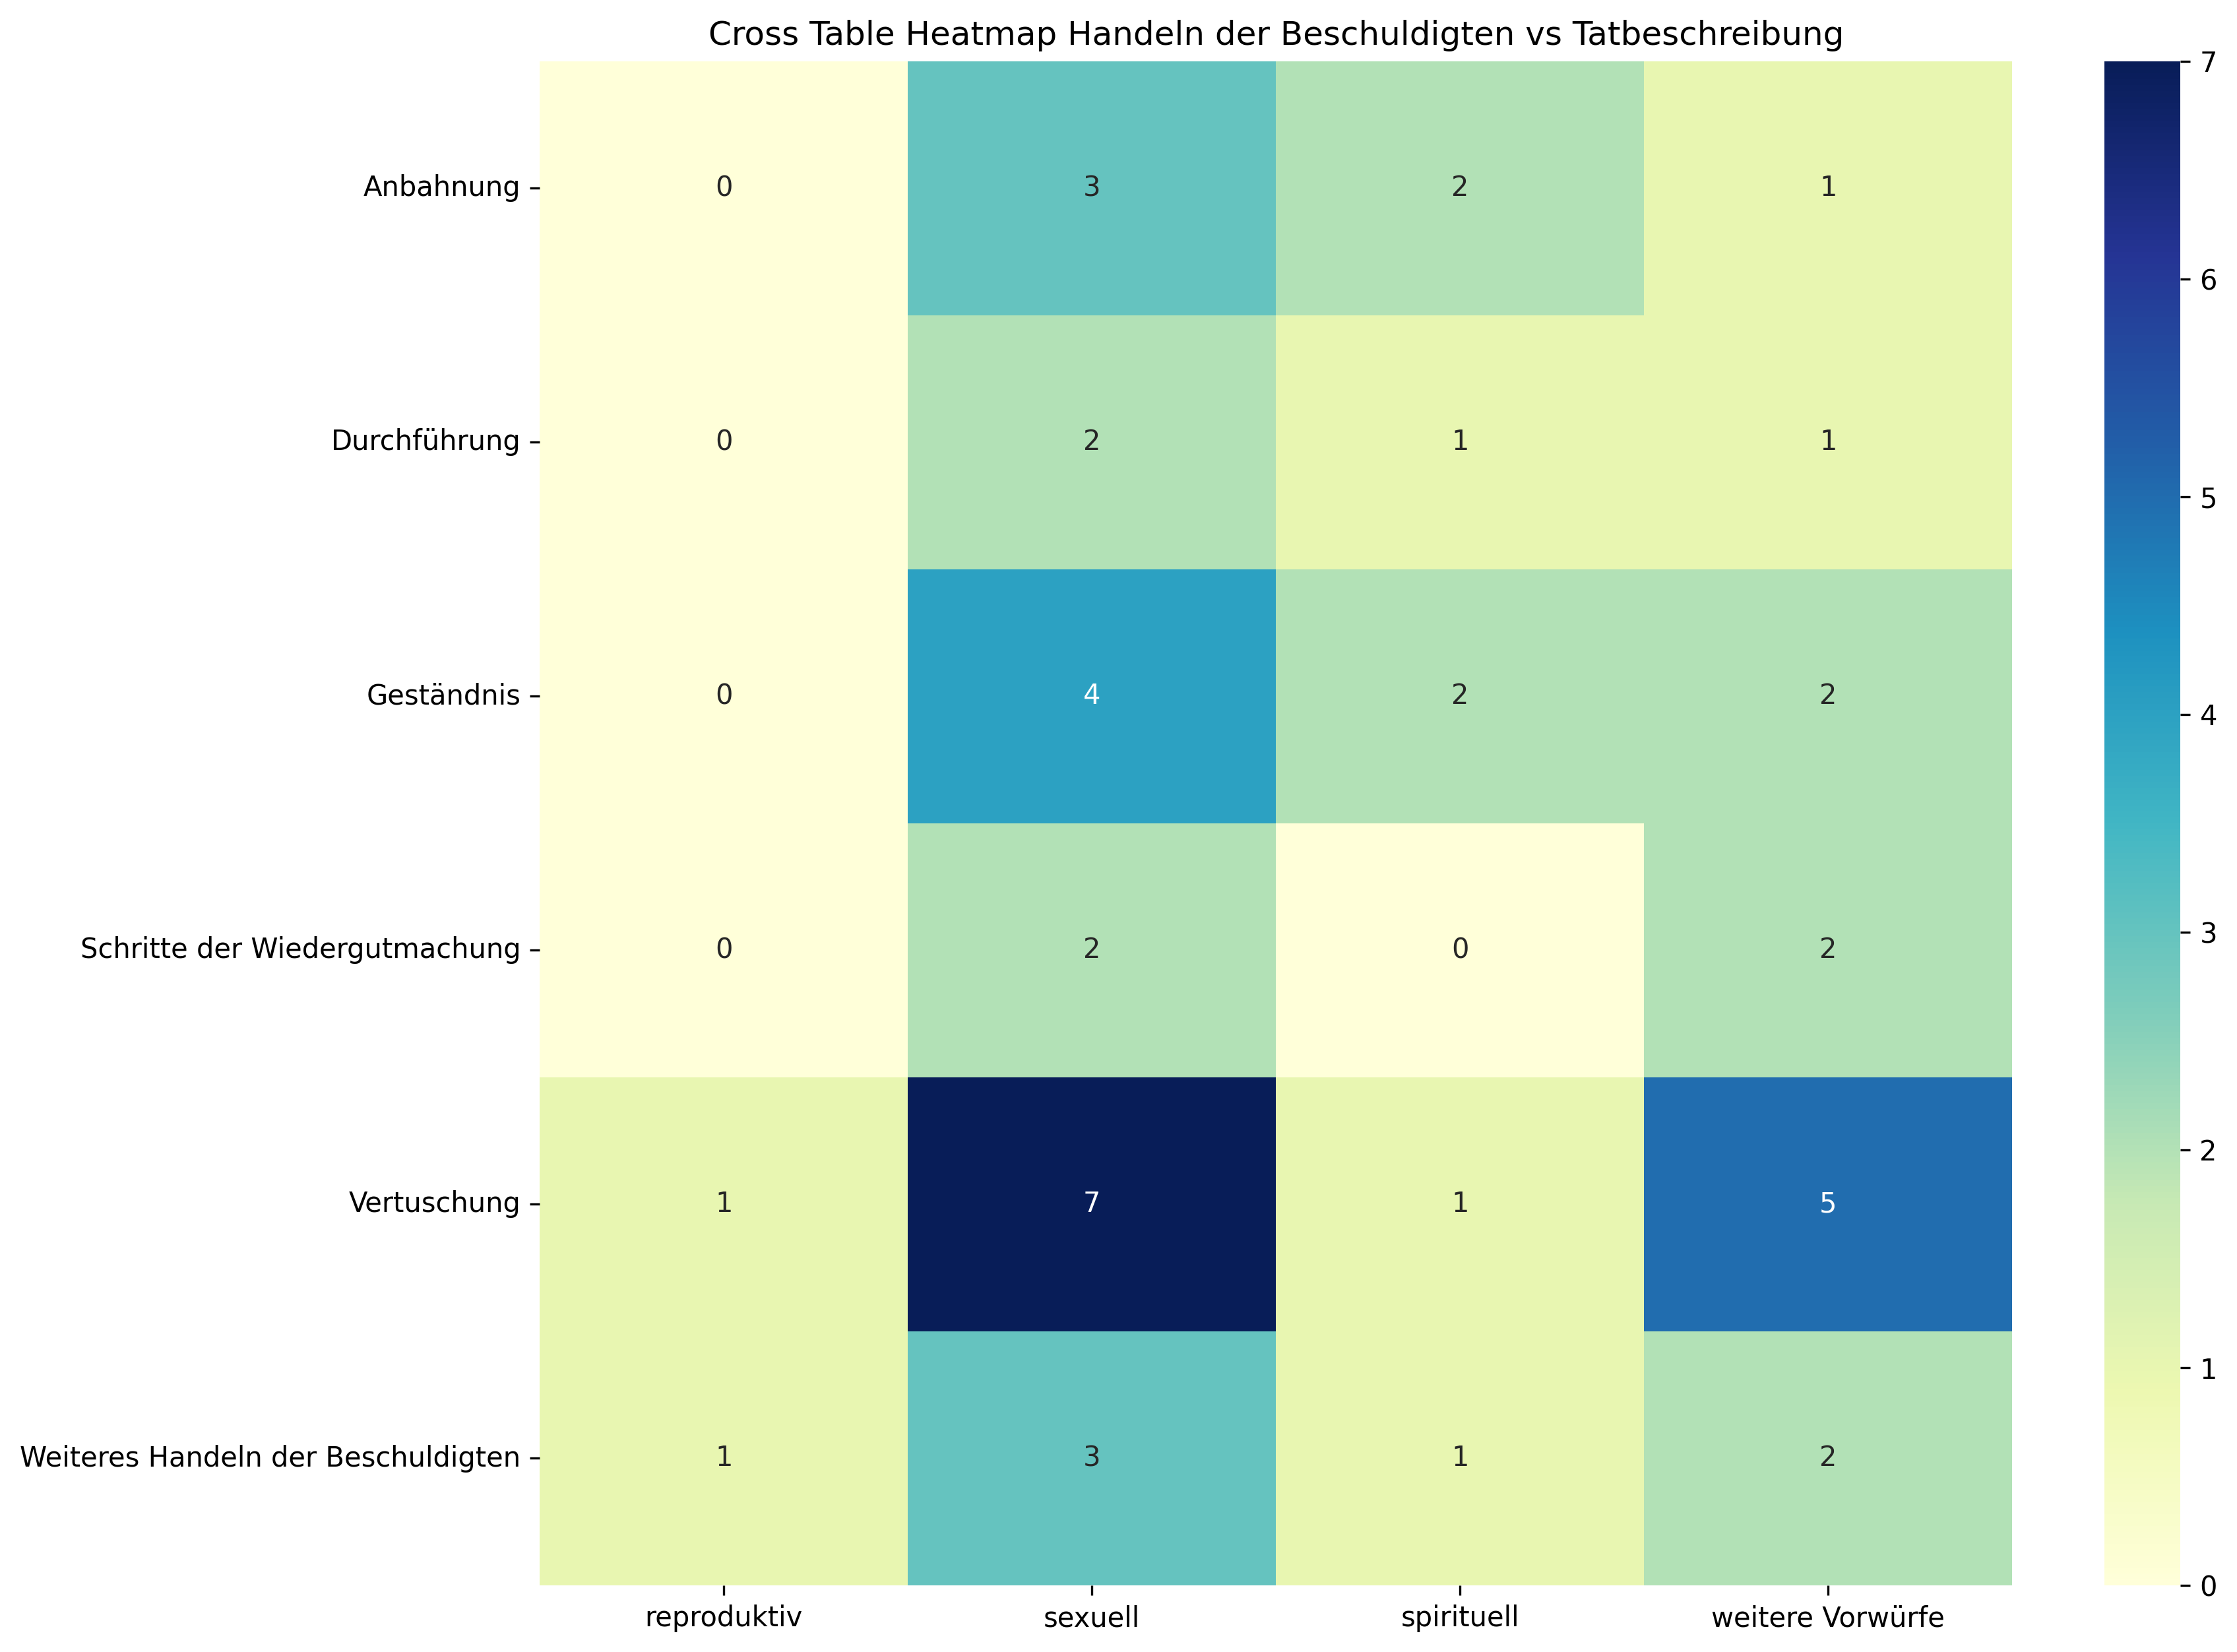

Source data for this figure (header and first rows):
, reproduktiv, sexuell, spirituell, weitere Vorwürfe, Sum
Anbahnung, 0, 3, 2, 1, 6
Durchführung, 0, 2, 1, 1, 4
Geständnis, 0, 4, 2, 2, 8
Schritte der Wiedergutmachung, 0, 2, 0, 2, 4
Vertuschung, 1, 7, 1, 5, 14
Weiteres Handeln der Beschuldigten, 1, 3, 1, 2, 7
Sum, 2, 21, 7, 13, 43
